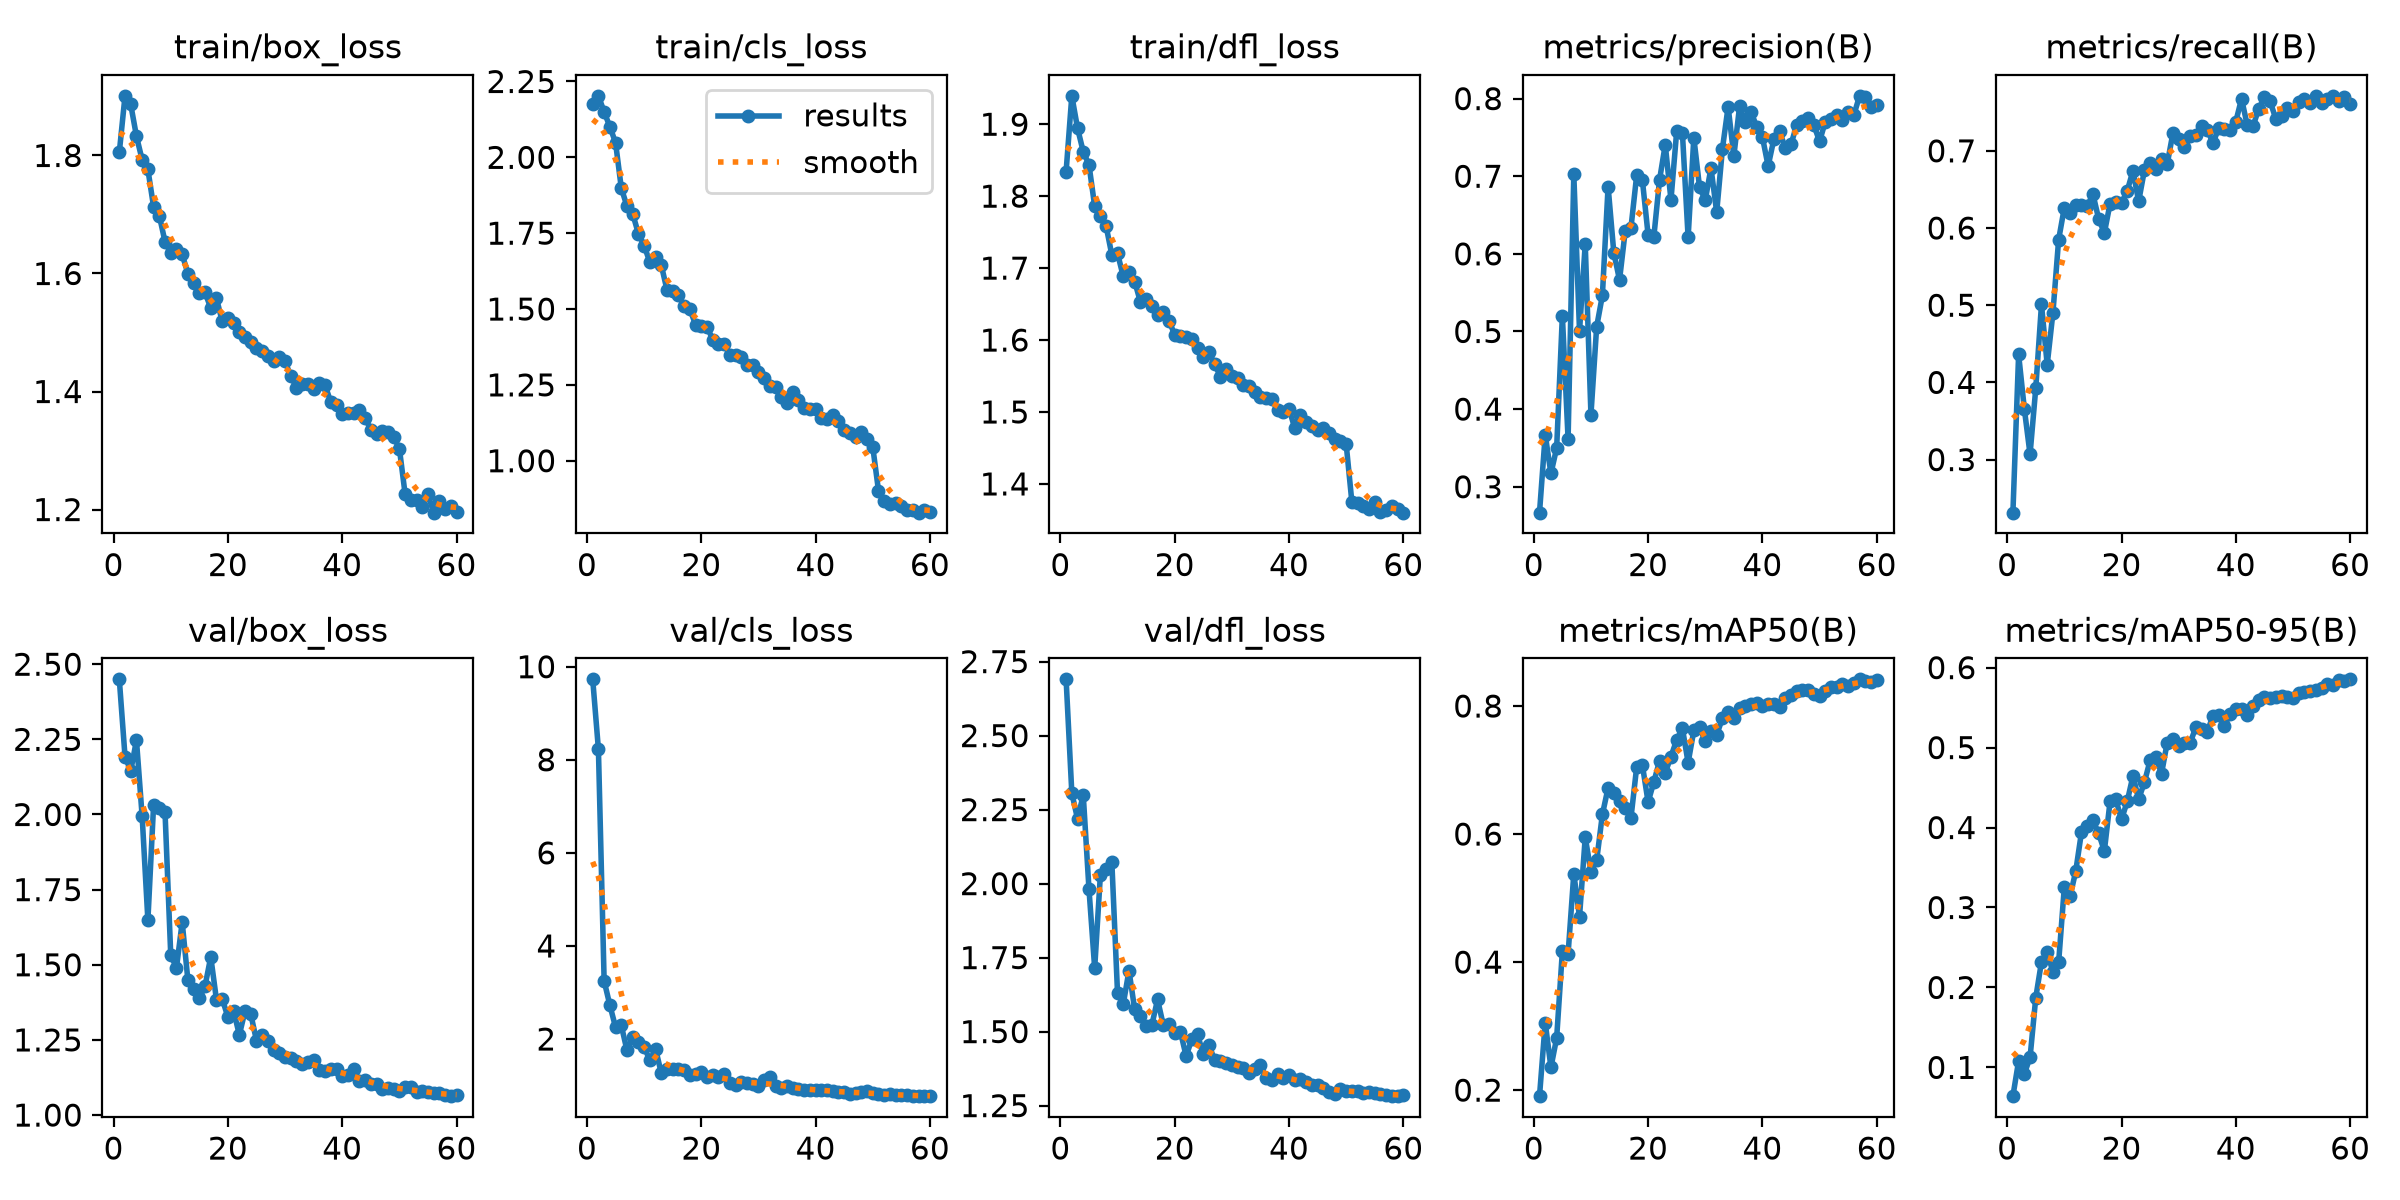

The table this chart was drawn from, first rows:
epoch, time, train/box_loss, train/cls_loss, train/dfl_loss, metrics/precision(B), metrics/recall(B), metrics/mAP50(B), metrics/mAP50-95(B), val/box_loss, val/cls_loss, val/dfl_loss, lr/pg0, lr/pg1, lr/pg2
1, 115.2, 1.805, 2.175, 1.834, 0.2666, 0.2312, 0.1906, 0.06405, 2.45, 9.729, 2.69, 0.0005522, 0.0005522, 0.0005522
2, 179.8, 1.901, 2.203, 1.939, 0.3668, 0.4362, 0.3052, 0.1081, 2.193, 8.223, 2.306, 0.001107, 0.001107, 0.001107
3, 244.9, 1.886, 2.15, 1.894, 0.3171, 0.3657, 0.2356, 0.09219, 2.145, 3.248, 2.219, 0.001659, 0.001659, 0.001659
4, 309.8, 1.833, 2.101, 1.862, 0.3499, 0.3068, 0.2814, 0.1124, 2.247, 2.728, 2.299, 0.001657, 0.001657, 0.001657
5, 374.4, 1.792, 2.048, 1.844, 0.5203, 0.3925, 0.4168, 0.1872, 1.993, 2.252, 1.982, 0.001649, 0.001649, 0.001649
6, 439.4, 1.776, 1.899, 1.786, 0.3613, 0.5009, 0.4127, 0.2321, 1.648, 2.294, 1.714, 0.001639, 0.001639, 0.001639
7, 504.2, 1.713, 1.838, 1.772, 0.7024, 0.4229, 0.538, 0.2439, 2.032, 1.755, 2.03, 0.001627, 0.001627, 0.001627
8, 568.6, 1.698, 1.814, 1.758, 0.5007, 0.4901, 0.4709, 0.2195, 2.023, 2.034, 2.049, 0.001612, 0.001612, 0.001612
9, 634.2, 1.654, 1.748, 1.718, 0.6128, 0.5849, 0.5948, 0.2314, 2.007, 1.927, 2.073, 0.001596, 0.001596, 0.001596
10, 698.9, 1.635, 1.709, 1.72, 0.3928, 0.6265, 0.5413, 0.3259, 1.532, 1.834, 1.629, 0.001577, 0.001577, 0.001577
11, 763.5, 1.641, 1.655, 1.688, 0.5061, 0.6188, 0.5588, 0.3138, 1.49, 1.538, 1.593, 0.001556, 0.001556, 0.001556
12, 827.7, 1.632, 1.672, 1.694, 0.5464, 0.6292, 0.6306, 0.3457, 1.642, 1.786, 1.706, 0.001534, 0.001534, 0.001534
13, 892.4, 1.6, 1.645, 1.681, 0.6868, 0.6303, 0.6722, 0.3944, 1.449, 1.266, 1.575, 0.001509, 0.001509, 0.001509
14, 957.8, 1.584, 1.563, 1.653, 0.6014, 0.6281, 0.6634, 0.4024, 1.419, 1.35, 1.552, 0.001483, 0.001483, 0.001483
15, 1022, 1.567, 1.559, 1.657, 0.5664, 0.644, 0.6517, 0.4094, 1.388, 1.353, 1.519, 0.001455, 0.001455, 0.001455
16, 1087, 1.568, 1.545, 1.647, 0.6296, 0.6119, 0.6412, 0.3927, 1.429, 1.358, 1.522, 0.001425, 0.001425, 0.001425
17, 1151, 1.541, 1.509, 1.635, 0.6336, 0.5936, 0.6252, 0.3707, 1.526, 1.341, 1.609, 0.001394, 0.001394, 0.001394
18, 1215, 1.558, 1.499, 1.639, 0.7011, 0.6317, 0.7047, 0.4328, 1.383, 1.227, 1.522, 0.001361, 0.001361, 0.001361
19, 1279, 1.519, 1.449, 1.626, 0.6949, 0.6331, 0.7078, 0.4351, 1.387, 1.248, 1.525, 0.001327, 0.001327, 0.001327
20, 1344, 1.525, 1.444, 1.608, 0.6245, 0.6319, 0.6499, 0.4101, 1.326, 1.295, 1.496, 0.001291, 0.001291, 0.001291
21, 1408, 1.517, 1.441, 1.606, 0.6218, 0.6481, 0.6813, 0.4326, 1.346, 1.175, 1.5, 0.001254, 0.001254, 0.001254
22, 1472, 1.501, 1.399, 1.604, 0.6952, 0.6741, 0.7143, 0.4644, 1.267, 1.23, 1.417, 0.001216, 0.001216, 0.001216
23, 1536, 1.493, 1.385, 1.601, 0.7407, 0.6345, 0.6957, 0.4355, 1.346, 1.193, 1.475, 0.001177, 0.001177, 0.001177
24, 1600, 1.484, 1.384, 1.589, 0.6696, 0.6745, 0.721, 0.4564, 1.336, 1.253, 1.49, 0.001138, 0.001138, 0.001138
25, 1664, 1.473, 1.349, 1.577, 0.7579, 0.6846, 0.7471, 0.4838, 1.248, 1.059, 1.423, 0.001097, 0.001097, 0.001097
26, 1728, 1.469, 1.347, 1.583, 0.7561, 0.6762, 0.7653, 0.488, 1.268, 1.021, 1.454, 0.001055, 0.001055, 0.001055
27, 1793, 1.46, 1.34, 1.566, 0.6211, 0.689, 0.7115, 0.4673, 1.248, 1.083, 1.404, 0.001013, 0.001013, 0.001013
28, 1857, 1.451, 1.314, 1.549, 0.7497, 0.6831, 0.7618, 0.5063, 1.218, 1.05, 1.399, 0.0009709, 0.0009709, 0.0009709
29, 1921, 1.459, 1.317, 1.56, 0.6857, 0.7231, 0.7666, 0.5108, 1.207, 1.024, 1.393, 0.0009281, 0.0009281, 0.0009281
30, 1986, 1.452, 1.292, 1.55, 0.6692, 0.7155, 0.7449, 0.5025, 1.194, 0.9821, 1.388, 0.000885, 0.000885, 0.000885
31, 2050, 1.426, 1.273, 1.547, 0.7107, 0.7052, 0.7616, 0.5052, 1.191, 1.12, 1.38, 0.0008418, 0.0008418, 0.0008418
32, 2114, 1.407, 1.248, 1.537, 0.6537, 0.7197, 0.755, 0.5056, 1.18, 1.187, 1.379, 0.0007986, 0.0007986, 0.0007986
33, 2178, 1.413, 1.242, 1.537, 0.7352, 0.721, 0.781, 0.5254, 1.169, 0.9896, 1.361, 0.0007556, 0.0007556, 0.0007556
34, 2242, 1.413, 1.212, 1.528, 0.7895, 0.732, 0.7907, 0.5234, 1.177, 0.9423, 1.373, 0.0007128, 0.0007128, 0.0007128
35, 2306, 1.405, 1.191, 1.521, 0.7259, 0.7276, 0.7814, 0.5196, 1.183, 0.9914, 1.387, 0.0006703, 0.0006703, 0.0006703
36, 2370, 1.414, 1.226, 1.519, 0.7899, 0.7099, 0.7969, 0.5398, 1.15, 0.9546, 1.343, 0.0006283, 0.0006283, 0.0006283
37, 2434, 1.411, 1.202, 1.517, 0.77, 0.7294, 0.8004, 0.5406, 1.146, 0.9264, 1.337, 0.0005868, 0.0005868, 0.0005868
38, 2498, 1.382, 1.175, 1.503, 0.7833, 0.7286, 0.8032, 0.5273, 1.155, 0.9109, 1.356, 0.0005461, 0.0005461, 0.0005461
39, 2563, 1.377, 1.171, 1.5, 0.7635, 0.7273, 0.805, 0.5418, 1.153, 0.912, 1.342, 0.0005062, 0.0005062, 0.0005062
40, 2627, 1.362, 1.171, 1.504, 0.7504, 0.7379, 0.7997, 0.5481, 1.131, 0.8975, 1.352, 0.0004672, 0.0004672, 0.0004672
41, 2691, 1.364, 1.142, 1.478, 0.7131, 0.7674, 0.8038, 0.5485, 1.134, 0.9023, 1.336, 0.0004293, 0.0004293, 0.0004293
42, 2755, 1.363, 1.139, 1.496, 0.7477, 0.7333, 0.8025, 0.541, 1.152, 0.9037, 1.34, 0.0003924, 0.0003924, 0.0003924
43, 2819, 1.368, 1.149, 1.486, 0.7579, 0.7316, 0.7983, 0.5519, 1.115, 0.885, 1.33, 0.0003568, 0.0003568, 0.0003568
44, 2883, 1.355, 1.13, 1.481, 0.7365, 0.7543, 0.8133, 0.559, 1.116, 0.8617, 1.32, 0.0003225, 0.0003225, 0.0003225
45, 2947, 1.335, 1.1, 1.475, 0.7409, 0.7692, 0.8171, 0.5633, 1.103, 0.8551, 1.318, 0.0002897, 0.0002897, 0.0002897
46, 3011, 1.329, 1.093, 1.478, 0.7663, 0.764, 0.8227, 0.5626, 1.104, 0.8277, 1.309, 0.0002584, 0.0002584, 0.0002584
47, 3074, 1.334, 1.077, 1.47, 0.7718, 0.7413, 0.8258, 0.5627, 1.088, 0.8359, 1.297, 0.0002286, 0.0002286, 0.0002286
48, 3138, 1.332, 1.094, 1.463, 0.7755, 0.7452, 0.8253, 0.5651, 1.091, 0.8516, 1.291, 0.0002006, 0.0002006, 0.0002006
49, 3202, 1.323, 1.073, 1.46, 0.7658, 0.7554, 0.8183, 0.5629, 1.088, 0.8744, 1.305, 0.0001743, 0.0001743, 0.0001743
50, 3266, 1.303, 1.045, 1.455, 0.745, 0.7521, 0.8157, 0.562, 1.081, 0.8409, 1.298, 0.0001498, 0.0001498, 0.0001498
51, 3340, 1.226, 0.9014, 1.375, 0.7703, 0.7631, 0.8231, 0.5677, 1.092, 0.8155, 1.299, 0.0001272, 0.0001272, 0.0001272
52, 3404, 1.216, 0.8664, 1.373, 0.7741, 0.7669, 0.83, 0.569, 1.093, 0.8068, 1.3, 0.0001066, 0.0001066, 0.0001066
53, 3468, 1.215, 0.8584, 1.37, 0.7785, 0.7621, 0.8298, 0.5706, 1.075, 0.8084, 1.292, 8.80093e-05, 8.80093e-05, 8.80093e-05
54, 3531, 1.205, 0.8598, 1.366, 0.7722, 0.7705, 0.8339, 0.5725, 1.079, 0.8006, 1.297, 7.14771e-05, 7.14771e-05, 7.14771e-05
55, 3595, 1.226, 0.8497, 1.375, 0.7831, 0.7621, 0.8311, 0.5748, 1.078, 0.7951, 1.294, 5.70564e-05, 5.70564e-05, 5.70564e-05
56, 3659, 1.195, 0.8364, 1.361, 0.779, 0.7671, 0.8354, 0.5799, 1.073, 0.7872, 1.29, 4.47868e-05, 4.47868e-05, 4.47868e-05
57, 3723, 1.214, 0.8366, 1.364, 0.8036, 0.7712, 0.8417, 0.5787, 1.073, 0.7725, 1.286, 3.47018e-05, 3.47018e-05, 3.47018e-05
58, 3786, 1.2, 0.8288, 1.369, 0.8023, 0.7651, 0.8398, 0.5845, 1.066, 0.7772, 1.284, 2.68292e-05, 2.68292e-05, 2.68292e-05
59, 3850, 1.206, 0.8392, 1.365, 0.7888, 0.7695, 0.8383, 0.5834, 1.063, 0.7836, 1.282, 2.11903e-05, 2.11903e-05, 2.11903e-05
60, 3914, 1.196, 0.8317, 1.36, 0.7913, 0.7605, 0.8411, 0.5854, 1.067, 0.7718, 1.285, 1.78009e-05, 1.78009e-05, 1.78009e-05
